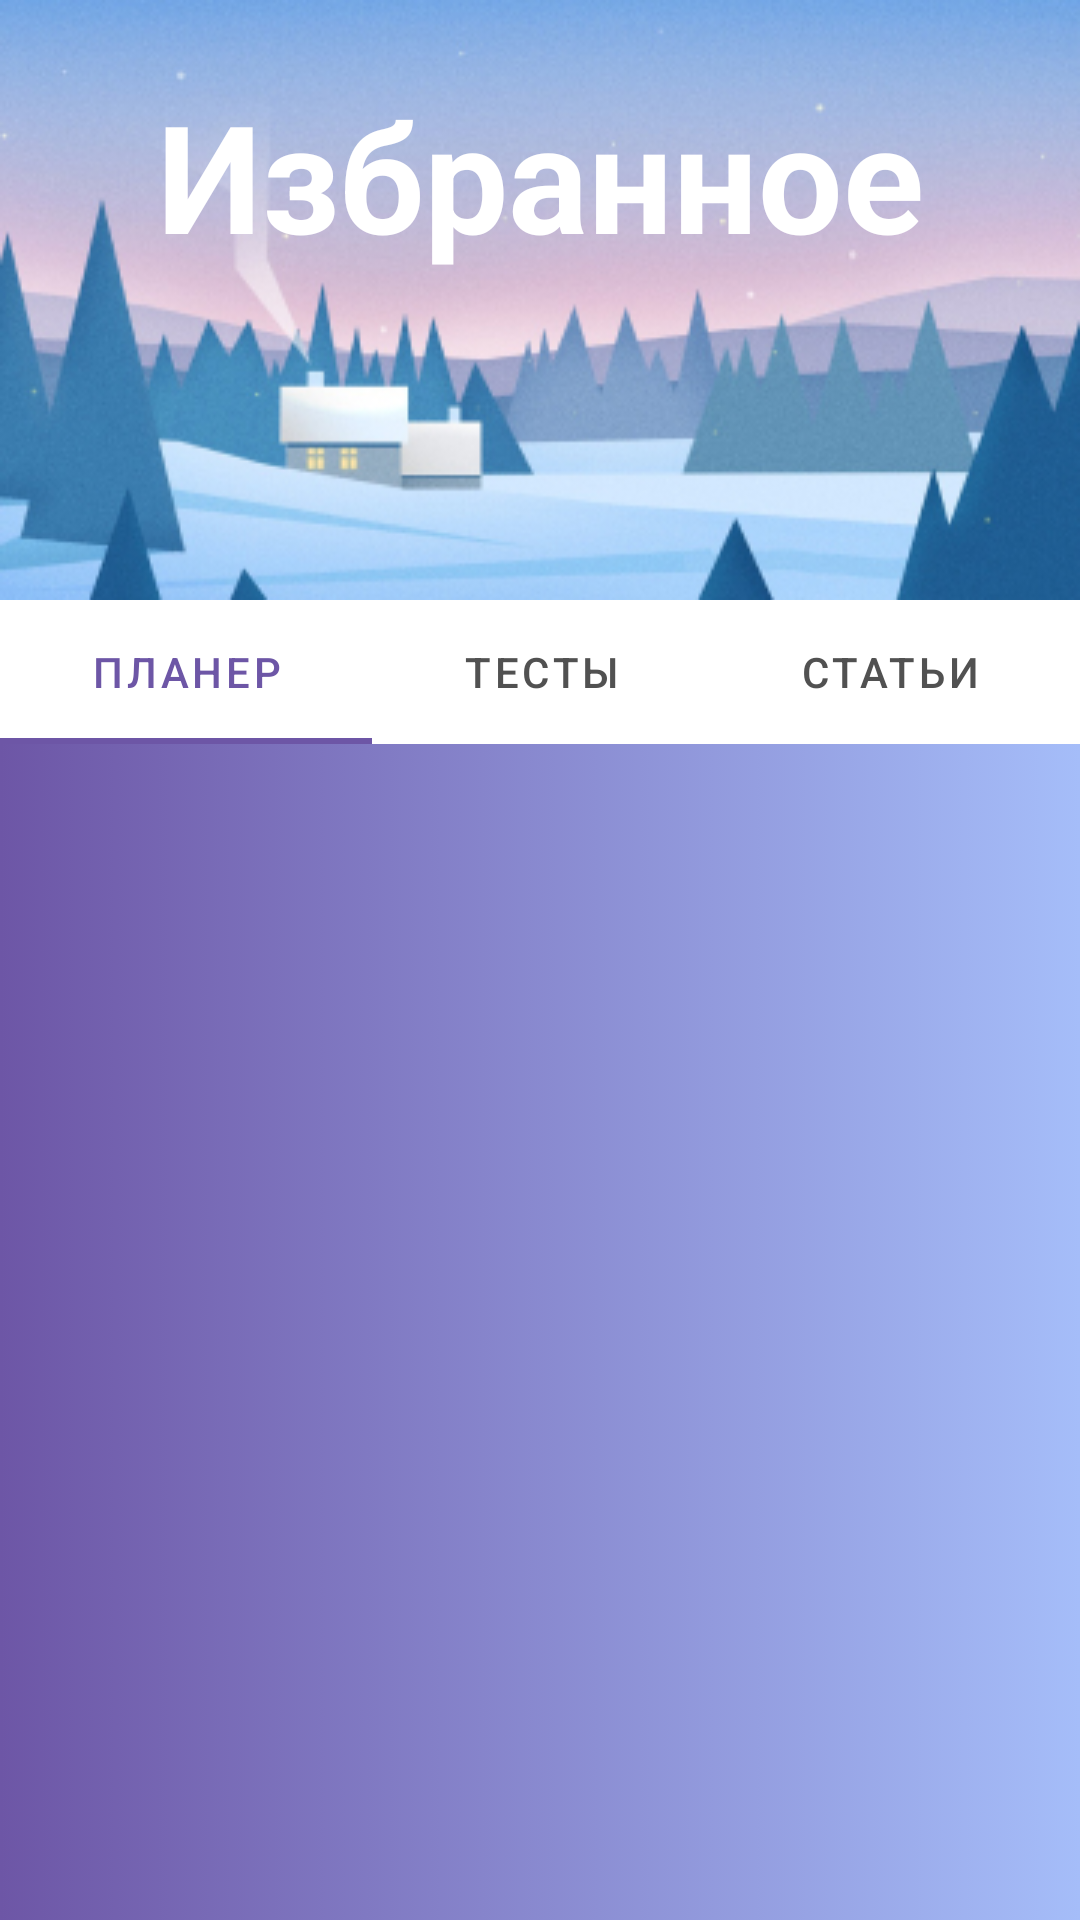

Reconstruct the res/layout file that produces this screen, plus the resources it refers to.
<!-- AndroidManifest.xml: application theme Theme.Botttom -->
<!-- res/layout/fragment_home.xml -->
<?xml version="1.0" encoding="utf-8"?>
<androidx.constraintlayout.widget.ConstraintLayout xmlns:android="http://schemas.android.com/apk/res/android"
    xmlns:app="http://schemas.android.com/apk/res-auto"
    xmlns:tools="http://schemas.android.com/tools"
    android:id="@+id/placeHoulder"
    android:layout_width="match_parent"
    android:layout_height="match_parent"
    android:background="@drawable/gradient_background"
    tools:context="ui.home.HomeFragment">

    <ImageView
        android:id="@+id/iMain"
        android:layout_width="0dp"
        android:layout_height="200dp"
        android:scaleType="fitXY"
        app:layout_constraintEnd_toEndOf="parent"
        app:layout_constraintStart_toStartOf="parent"
        app:layout_constraintTop_toTopOf="parent"
        app:srcCompat="@drawable/winter" />

    <com.google.android.material.tabs.TabLayout
        android:id="@+id/tabLayout"
        android:layout_width="match_parent"
        android:layout_height="wrap_content"
        app:layout_constraintEnd_toEndOf="parent"
        app:layout_constraintHorizontal_bias="1.0"
        app:layout_constraintStart_toStartOf="parent"
        app:layout_constraintTop_toBottomOf="@+id/iMain"
        app:tabMode="auto"
        app:tabPaddingEnd="30dp"
        app:tabPaddingStart="30dp"
        app:tabTextAppearance="@android:style/TextAppearance.Widget.TabWidget"
        app:tabIconTint="@drawable/bottom_nav_selector"
        app:tabIndicatorColor="@color/start_color_gradient"
        app:tabTextColor="@color/grey"
        app:tabSelectedTextColor="@color/start_color_gradient">

        <com.google.android.material.tabs.TabItem
            android:layout_width="wrap_content"
            android:layout_height="wrap_content"
            android:text="@string/planer" />

        <com.google.android.material.tabs.TabItem
            android:layout_width="wrap_content"
            android:layout_height="wrap_content"
            android:text="@string/tests" />

        <com.google.android.material.tabs.TabItem
            android:layout_width="wrap_content"
            android:layout_height="wrap_content"
            android:text="@string/articles" />

        <com.google.android.material.tabs.TabItem
            android:layout_width="wrap_content"
            android:layout_height="wrap_content"
            android:text="@string/training" />
    </com.google.android.material.tabs.TabLayout>

    <androidx.viewpager2.widget.ViewPager2
        android:id="@+id/vp2"
        android:layout_width="0dp"
        android:layout_height="0dp"
        app:layout_constraintBottom_toBottomOf="parent"
        app:layout_constraintEnd_toEndOf="parent"
        app:layout_constraintStart_toStartOf="parent"
        app:layout_constraintTop_toBottomOf="@+id/tabLayout">

    </androidx.viewpager2.widget.ViewPager2>

    <TextView
        android:id="@+id/mainFav"
        android:layout_width="wrap_content"
        android:layout_height="wrap_content"
        android:layout_marginTop="25dp"
        android:text="@string/favourites"
        android:textColor="@color/white"
        android:textSize="50sp"
        android:textStyle="bold"
        app:layout_constraintEnd_toEndOf="@+id/iMain"
        app:layout_constraintStart_toStartOf="@+id/iMain"
        app:layout_constraintTop_toTopOf="parent" />

</androidx.constraintlayout.widget.ConstraintLayout>
<!-- resources referenced by this layout -->
<resources>
  <color name="grey">#515151</color>
  <color name="start_color_gradient">#6D56A6</color>
  <color name="white">#FFFFFFFF</color>
  <!-- drawable bottom_nav_selector (drawable) -->
  <?xml version="1.0" encoding="utf-8"?>
  <selector xmlns:android="http://schemas.android.com/apk/res/android">
      <item android:state_checked="true" android:color = "@color/start_color_gradient"/>
      <item android:state_checked="false" android:color = "@color/grey"/>
  </selector>
  <!-- drawable gradient_background (drawable) -->
  <?xml version="1.0" encoding="utf-8"?>
  <selector xmlns:android="http://schemas.android.com/apk/res/android">
      <item>
          <shape>
              <gradient
                  android:startColor="#6D56A6"
                  android:endColor="#A5BDF9"
                  android:type="linear"/>
          </shape>
      </item>
  </selector>
  <!-- drawable winter: jpg bitmap (drawable, 67588 bytes) -->
  <string name="articles">Статьи</string>
  <string name="favourites">Избранное</string>
  <string name="planer">Планер</string>
  <string name="tests">Тесты</string>
  <string name="training">Тренажер</string>
  <style name="Theme.Botttom" parent="Theme.MaterialComponents.DayNight.DarkActionBar">
          
          <item name="colorPrimary">@color/purple_500</item>
          <item name="colorPrimaryVariant">@color/purple_700</item>
          <item name="colorOnPrimary">@color/white</item>
          
          <item name="colorSecondary">@color/teal_200</item>
          <item name="colorSecondaryVariant">@color/teal_700</item>
          <item name="colorOnSecondary">@color/black</item>
          
          <item name="windowActionBar">false</item>
          <item name="windowNoTitle">true</item>
          <item name="android:textAllCaps">false</item>
          <item name="android:statusBarColor">@color/start_color_gradient</item>
          
      </style>
  <color name="purple_500">#FF6200EE</color>
  <color name="purple_700">#FF3700B3</color>
  <color name="teal_200">#FF03DAC5</color>
  <color name="teal_700">#FF018786</color>
  <color name="black">#FF000000</color>
</resources>
